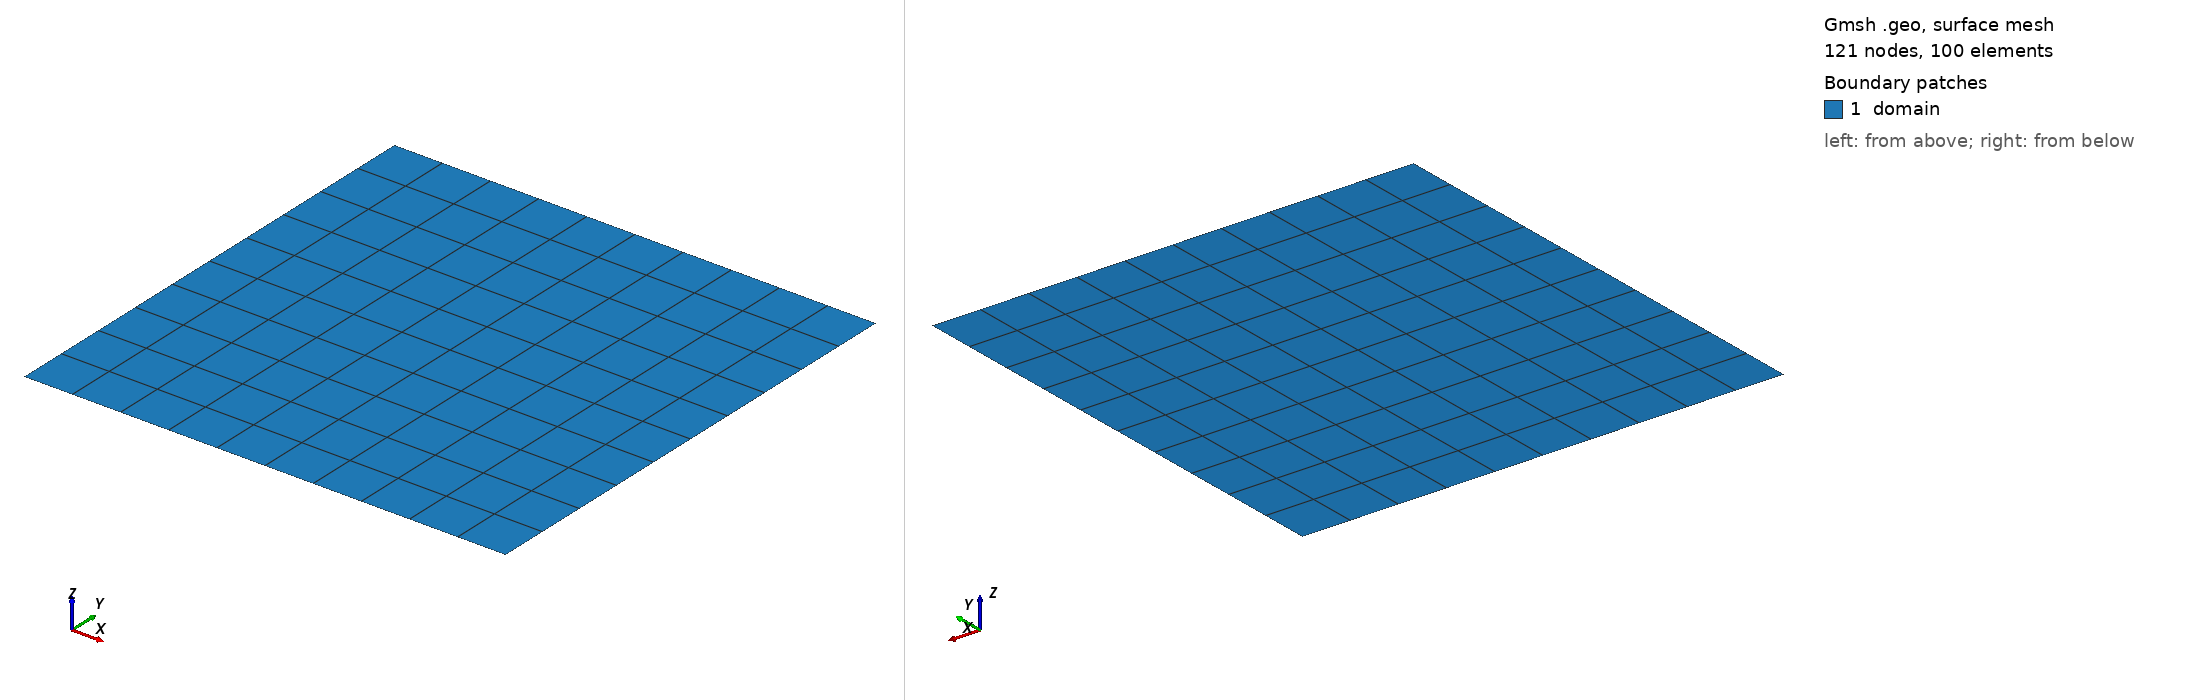

Gmsh geometry script, surface-meshed: 121 nodes, 100 surface elements. Boundary patches (legend numbers): 1 domain. Left view from above one corner, right view from below the opposite corner. Legend entries are the model's physical surfaces. The drawing asked Gmsh for element sizes between 1% and 20% of the model's largest extent; the script's own settings can give other sizes.

=== rtb2d_dsgs_10x10.geo (drawn) ===
// ===========================================================================
//  rtb2d_dsgs_10x10.geo -- the 2D half of the DynSGS ladder.
//
//  10000 x 10000 m, 10 x 10 quad elements. At :nop => 4 that is 41 x 41 =
//  1681 gridpoints and it runs in seconds.
//
//  WHY THIS MESH EXISTS WHEN CompEuler/theta_dsgs ALREADY RUNS THE SAME CASE.
//  theta_dsgs points at ./meshes/gmsh_grids/hexa_TFI_10x10.msh, and `meshes`
//  is a SYMLINK to the separate smarras79/JexpressoMeshes repository -- it is
//  in .gitignore and does not exist in a fresh clone or on a CI runner. So the
//  one 2D DynSGS case in the repository cannot be run by someone who has only
//  this repository, which is exactly the wrong property for the case you reach
//  for when the 3D one misbehaves. This one is committed next to its deck.
//
//  IT IS THE SAME GEOMETRY AS rtb3d_dsgs, ON PURPOSE. Same extents, same
//  element count in the x-z plane, same nop, same bubble (initialize.jl:
//  centre (0, 2500) m, radius 2000 m, 2 K, linear taper), same dt, same tend.
//  A 3D slab of a 2D problem IS the 2D problem, so the pair is a ladder: if
//  2D is right and 3D is not, the difference is in the 3D path and nowhere
//  else. The one thing that is NOT the same is the closure's theta
//  coefficient -- the 2D DSGS path applies Nazarov & Hoffman's Pr/(gamma-1)*mu
//  and the 3D path applies mu/Pr_t -- and rtb2d_dsgs/user_inputs.jl says how
//  to line the two up when that matters.
//
//  Generate with:
//    gmsh -2 problems/CompEuler/rtb2d_dsgs/rtb2d_dsgs_10x10.geo \
//            -o problems/CompEuler/rtb2d_dsgs/rtb2d_dsgs_10x10.msh
//
//  The boundary names are free_slip on all four sides. user_bc_dirichlet! in
//  this case ignores the tag and removes the normal momentum component
//  whatever it is called, so the names are documentation; what matters is that
//  none of them starts with "periodic", which is the prefix BCs.jl reserves.
// ===========================================================================

xmin = -5000.0;
xmax =  5000.0;
ymin =     0.0;
ymax = 10000.0;

nx = 10;
ny = 10;

Point(1) = {xmin, ymin, 0};
Point(2) = {xmax, ymin, 0};
Point(3) = {xmax, ymax, 0};
Point(4) = {xmin, ymax, 0};

Line(1) = {1, 2};  // bottom
Line(2) = {2, 3};  // right
Line(3) = {3, 4};  // top
Line(4) = {4, 1};  // left

Curve Loop(1) = {1, 2, 3, 4};
Plane Surface(1) = {1};

Transfinite Curve{1, 3} = nx + 1;
Transfinite Curve{2, 4} = ny + 1;
Transfinite Surface{1};
Recombine Surface{1};

Physical Surface("domain") = {1};
Physical Curve("bottom")   = {1};
Physical Curve("right")    = {2};
Physical Curve("top")      = {3};
Physical Curve("left")     = {4};

Mesh.ElementOrder = 1;
Mesh.Algorithm = 8;
